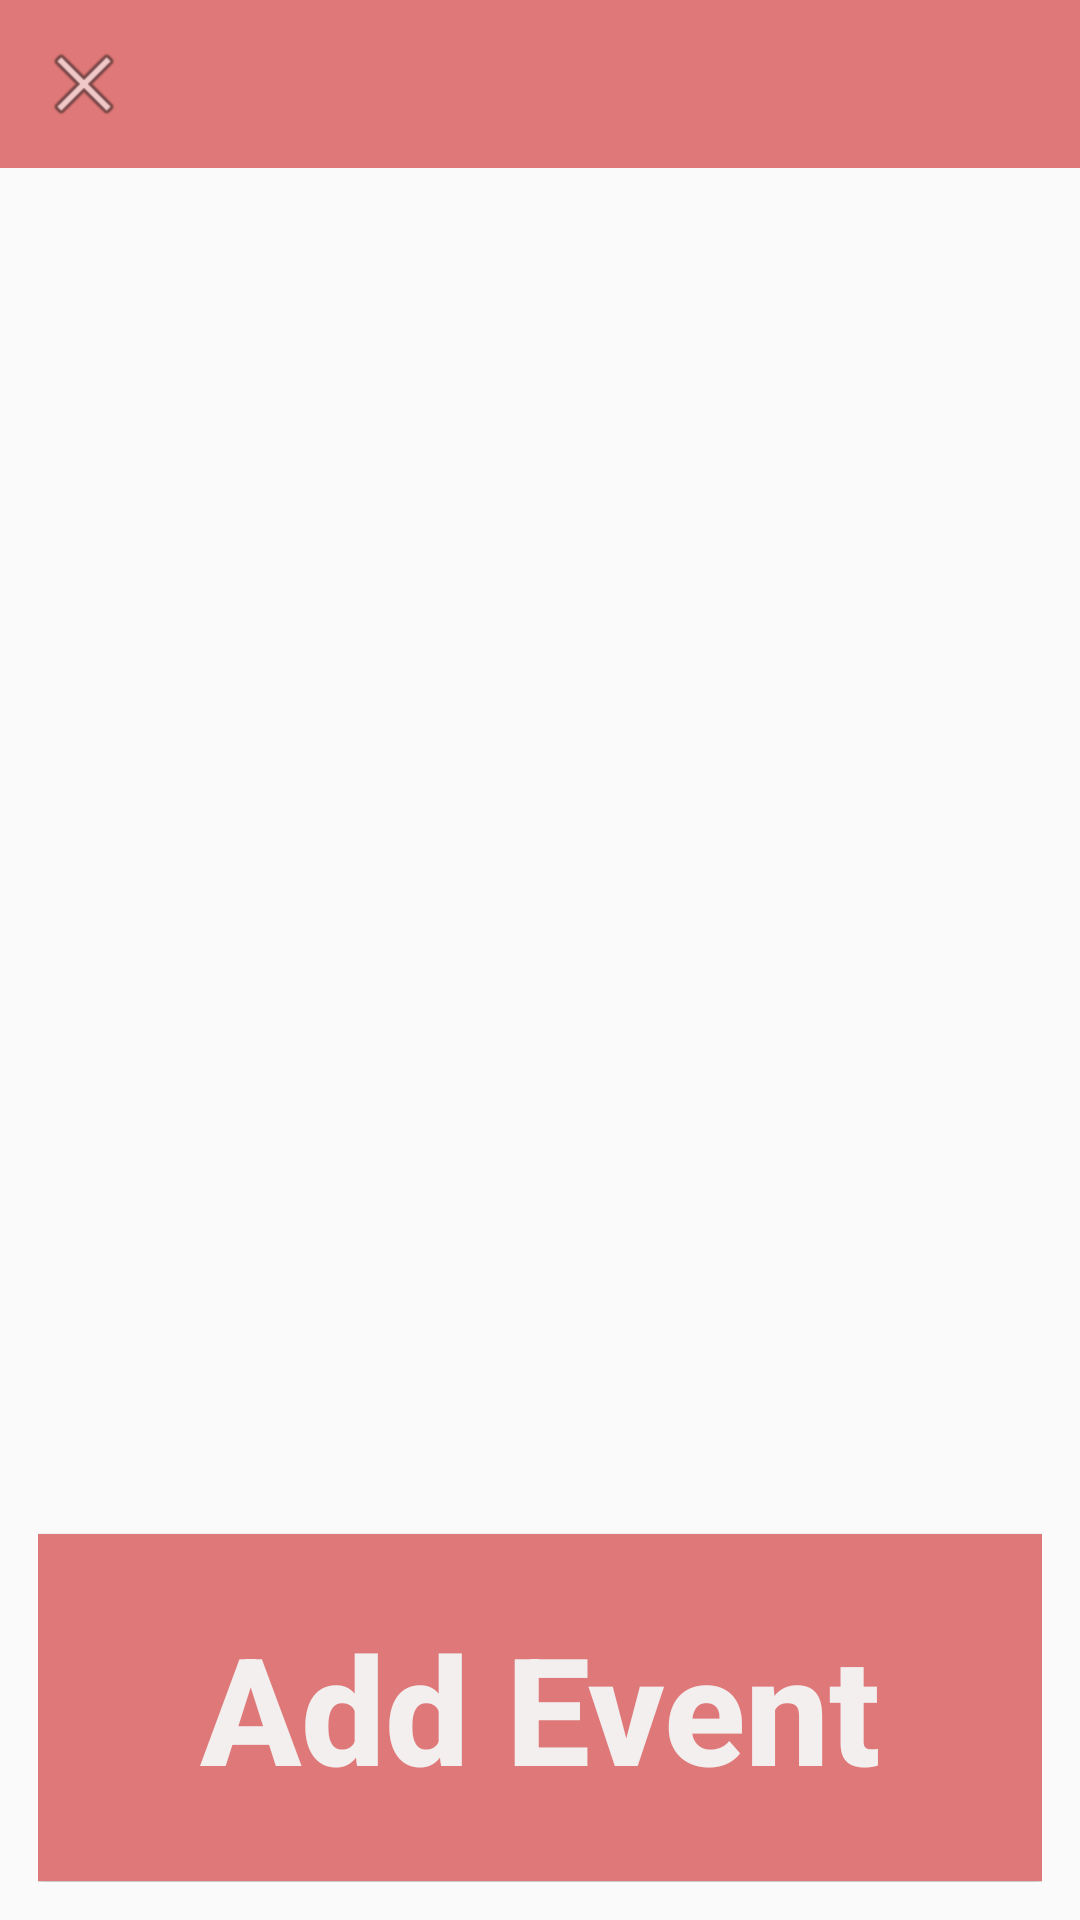

The Android layout XML behind this screen, and the referenced resources:
<!-- AndroidManifest.xml: application theme Theme.AppCompat.Light.NoActionBar -->
<!-- res/layout/activity_viewevents.xml -->
<?xml version="1.0" encoding="utf-8"?>
<LinearLayout xmlns:android="http://schemas.android.com/apk/res/android"
    android:layout_width="match_parent"
    android:layout_height="match_parent"
    android:orientation="vertical">

    <include layout="@layout/header"/>

    <LinearLayout
        android:layout_width="match_parent"
        android:layout_height="match_parent"
        android:orientation="vertical"
        android:padding="@dimen/event_card_padding">

        <ScrollView
            android:layout_width="match_parent"
            android:layout_height="0dp"
            android:layout_weight="0.9"
            android:paddingBottom="@dimen/event_card_padding">

            <LinearLayout
                android:layout_width="match_parent"
                android:layout_height="wrap_content"
                android:orientation="vertical">

                <android.support.v7.widget.RecyclerView
                    android:id="@+id/event_recycler"
                    android:layout_width="match_parent"
                    android:layout_height="wrap_content"
                    android:clipToPadding="false" />
            </LinearLayout>
        </ScrollView>

        <Button
            android:id="@+id/new_event_button"
            android:layout_width="match_parent"
            android:layout_height="wrap_content"
            android:layout_weight="0.1"
            android:background="@color/color_primary"
            android:text="@string/add_event_label"
            android:textSize="50sp"
            android:theme="@style/header_text">
        </Button>

    </LinearLayout>

</LinearLayout>
<!-- res/layout/header.xml (included above) -->
<?xml version="1.0" encoding="utf-8"?>
<android.support.v7.widget.Toolbar xmlns:android="http://schemas.android.com/apk/res/android"
    xmlns:app="http://schemas.android.com/apk/res-auto"
    android:id="@+id/header_bar"
    android:layout_width="match_parent"
    android:layout_height="wrap_content"
    android:background="@color/color_primary"
    app:navigationIcon="@android:drawable/ic_menu_close_clear_cancel"
    app:titleTextAppearance="@style/header_text"/>
<!-- resources referenced by this layout -->
<resources>
  <color name="color_primary">#DF7979</color>
  <dimen name="event_card_padding">12.5dp</dimen>
  <string name="add_event_label">Add Event</string>
  <style name="header_text">
          <item name="android:textColor">@color/color_white</item>
          <item name="android:textSize">20sp</item>
          <item name="android:textStyle">bold</item>
          <item name="android:textAllCaps">false</item>
          <item name="android:layout_gravity">center</item>
      </style>
  <color name="color_white">#F3EFEF</color>
</resources>
